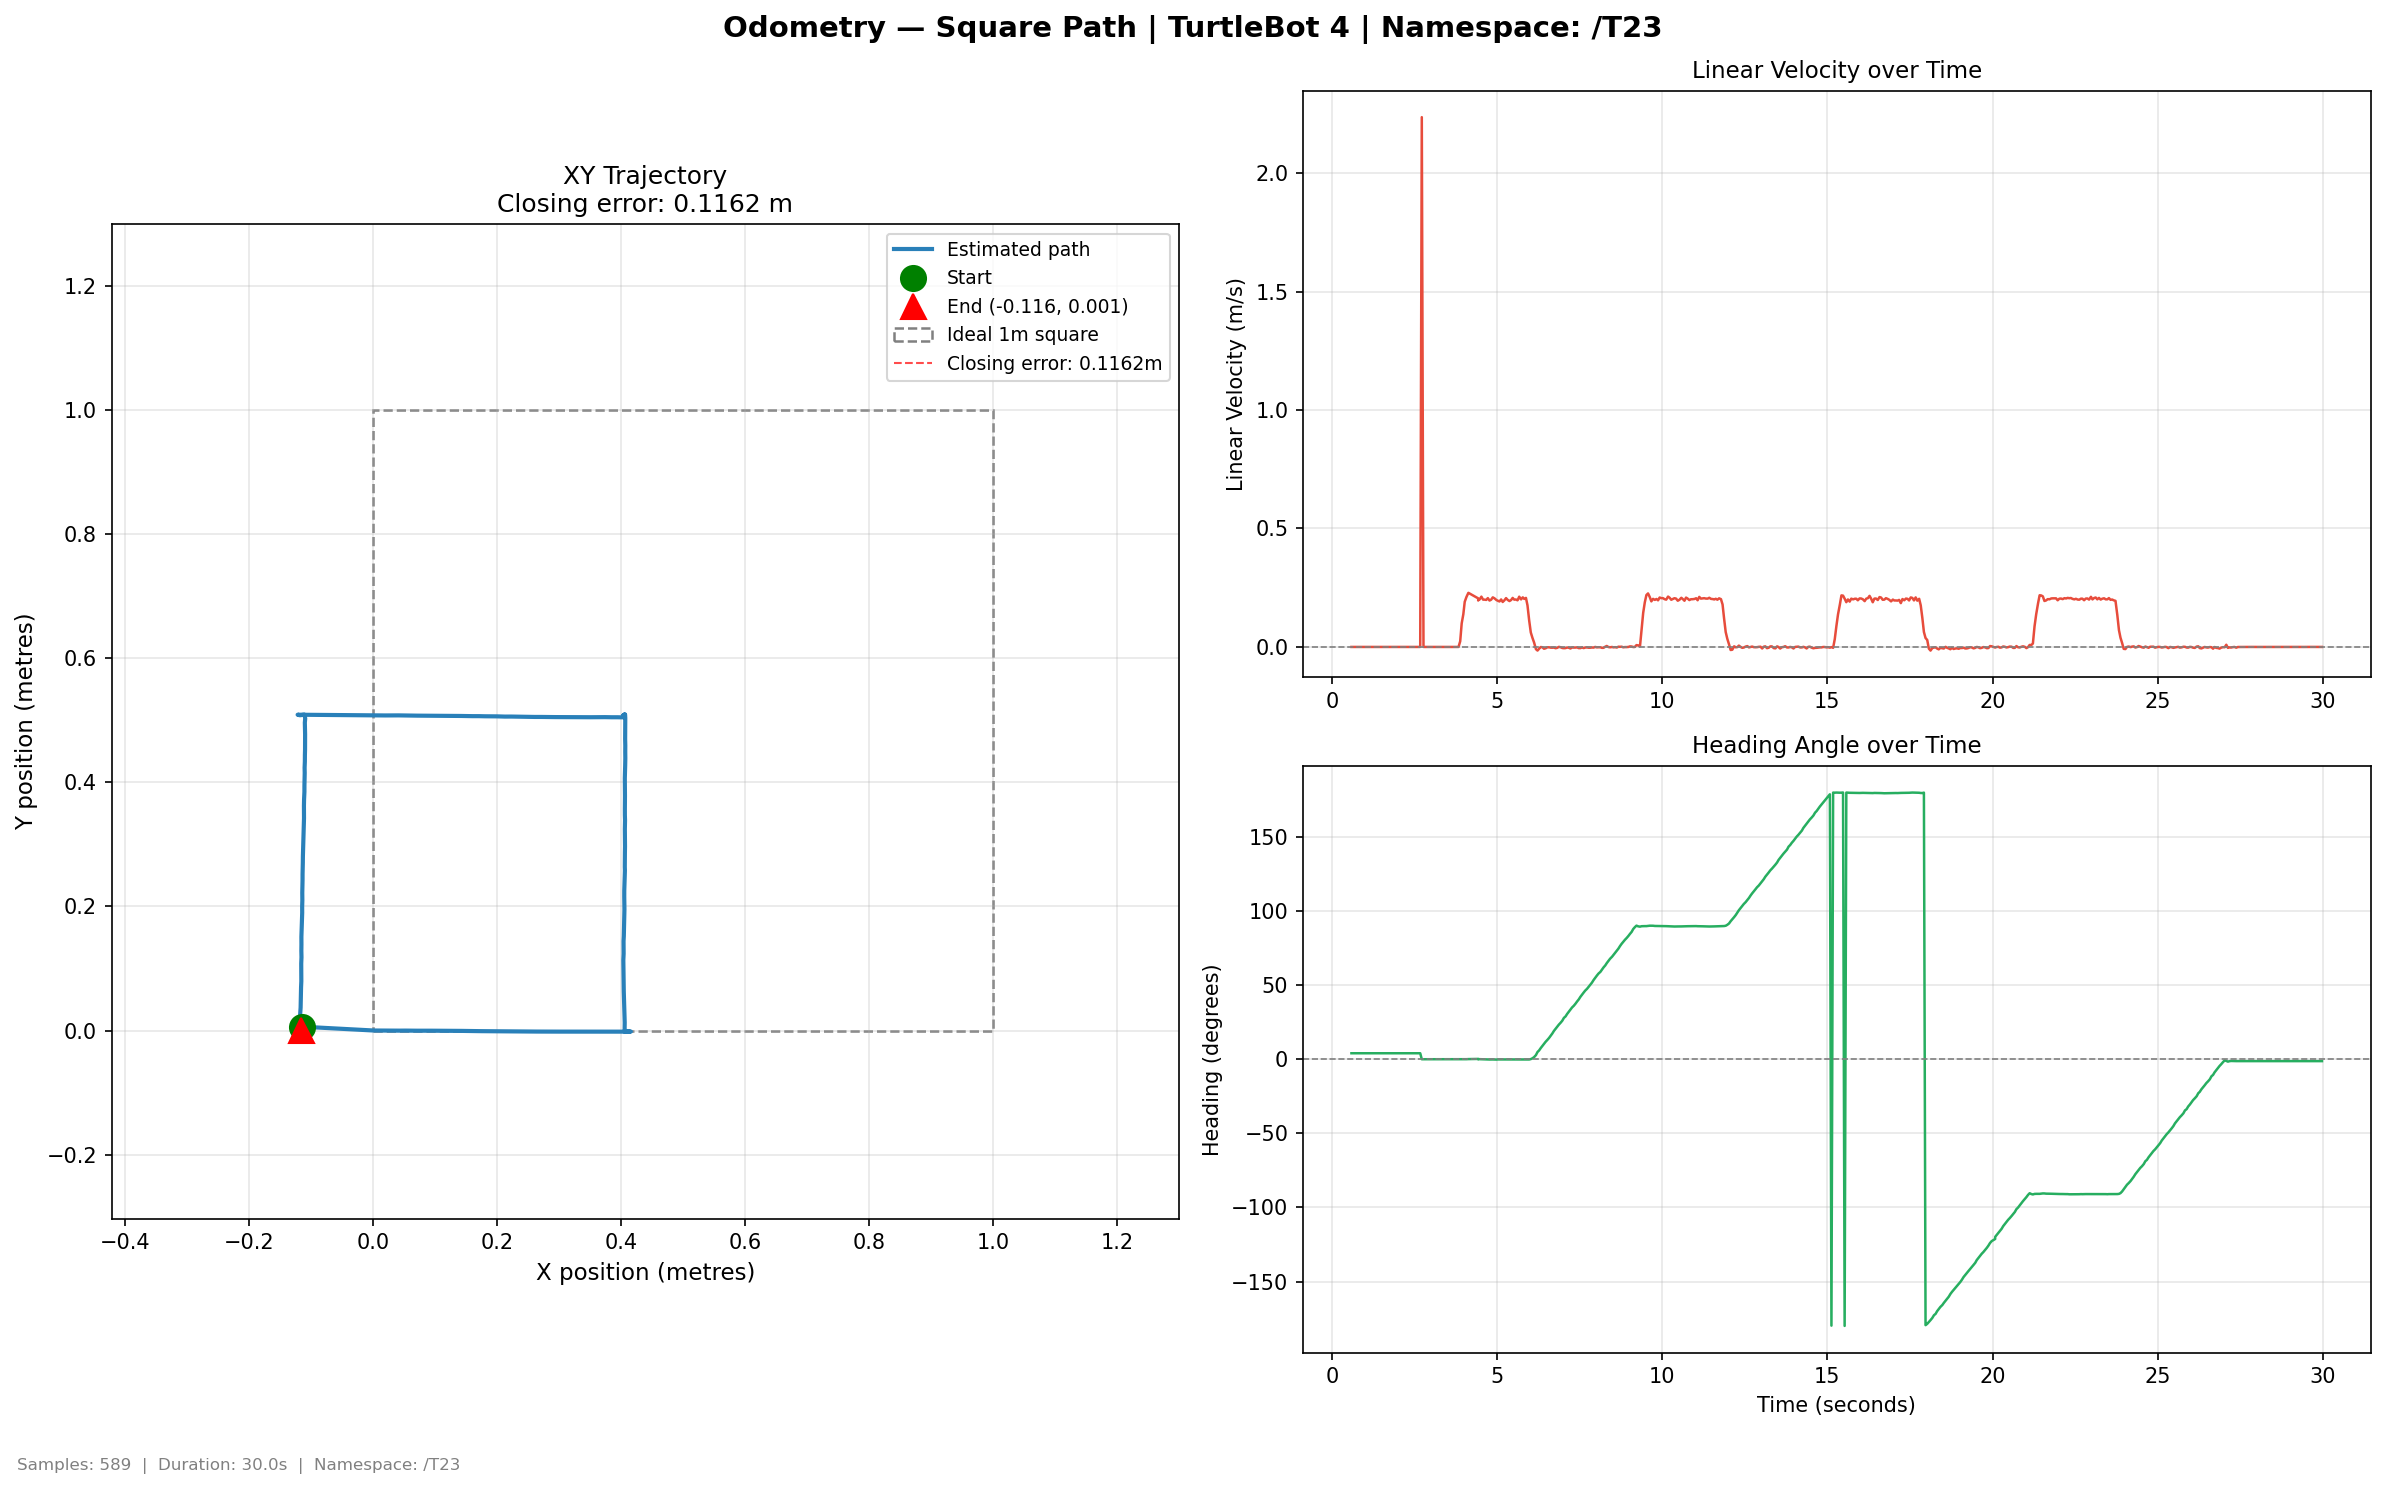

The data file committed next to this chart (first rows):
time, x, y, yaw_deg, vel_lin, vel_ang
0.5926, -0.1138, 0.006187, 4.037, 0.0, 1e-06
0.6318, -0.1138, 0.006187, 4.037, 0.0, 0.0
0.6842, -0.1138, 0.006187, 4.037, 0.0, -0.0
0.7253, -0.1138, 0.006187, 4.037, 0.0, -0.0
0.7709, -0.1138, 0.006187, 4.037, 0.0, -1e-06
0.8213, -0.1138, 0.006187, 4.037, 0.0, -2e-06
0.8708, -0.1138, 0.006187, 4.037, 0.0, -1e-06
0.922, -0.1138, 0.006187, 4.037, 0.0, -1e-06
0.977, -0.1138, 0.006187, 4.037, 0.0, -0.0
1.025, -0.1138, 0.006187, 4.037, 0.0, -1e-06
1.074, -0.1138, 0.006187, 4.037, 0.0, -1e-06
1.121, -0.1138, 0.006187, 4.037, 0.0, -1e-06
1.171, -0.1138, 0.006187, 4.037, 0.0, -1e-06
1.222, -0.1138, 0.006187, 4.037, 0.0, -1e-06
1.272, -0.1138, 0.006187, 4.037, 0.0, -1e-06
1.322, -0.1138, 0.006187, 4.037, 0.0, -0.0
1.379, -0.1138, 0.006187, 4.037, 0.0, -0.0
1.427, -0.1138, 0.006187, 4.037, 0.0, 0.0
1.472, -0.1138, 0.006187, 4.037, 0.0, -1e-06
1.521, -0.1138, 0.006187, 4.037, 0.0, -0.0
1.571, -0.1138, 0.006187, 4.037, 0.0, 0.0
1.621, -0.1138, 0.006187, 4.037, 0.0, -0.0
1.671, -0.1138, 0.006187, 4.037, 0.0, -0.0
1.722, -0.1138, 0.006187, 4.037, 0.0, 0.0
1.778, -0.1138, 0.006187, 4.037, 0.0, -1e-06
1.828, -0.1138, 0.006187, 4.037, 0.0, -1e-06
1.876, -0.1138, 0.006187, 4.037, 0.0, -1e-06
1.921, -0.1138, 0.006187, 4.037, 0.0, -1e-06
1.976, -0.1138, 0.006187, 4.037, 0.0, -1e-06
2.021, -0.1138, 0.006187, 4.037, 0.0, -1e-06
2.079, -0.1138, 0.006187, 4.037, 0.0, -0.0
2.123, -0.1138, 0.006187, 4.037, 0.0, -1e-06
2.178, -0.1138, 0.006187, 4.037, 0.0, -0.0
2.226, -0.1138, 0.006187, 4.037, 0.0, -1e-06
2.274, -0.1138, 0.006187, 4.037, 0.0, -1e-06
2.321, -0.1138, 0.006187, 4.037, 0.0, 4e-06
2.381, -0.1138, 0.006187, 4.037, 0.0, -1e-06
2.439, -0.1138, 0.006187, 4.037, 0.0, -1e-06
2.485, -0.1138, 0.006187, 4.037, 0.0, -0.0
2.534, -0.1138, 0.006187, 4.037, 0.0, 1e-06
2.583, -0.1138, 0.006187, 4.037, 0.0, 0.0
2.625, -0.1138, 0.006187, 4.037, 0.0, -0.0
2.675, -0.1138, 0.006187, 4.037, 0.0, 0.0
2.722, 0.0, 0.0, -0.0, 2.236, -1.393
2.774, 0.0, 0.0, 0.0, 0.0, 0.0
2.823, 0.0, 0.0, 0.0, 0.0, 1e-06
2.874, 0.0, 0.0, 0.0, 0.0, 0.0
2.928, 0.0, 0.0, 0.0, 0.0, 0.0
3.037, 0.0, 0.0, 0.0, 0.0, 0.0
3.037, 0.0, 0.0, 0.0, 0.0, 0.0
3.074, 0.0, 0.0, 0.0, 0.0, 0.0
3.123, 0.0, 0.0, 0.0, 0.0, 0.0
3.173, 0.0, 0.0, 0.0, 0.0, 0.0
3.224, 0.0, 0.0, 0.0, 0.0, 1e-06
3.274, 0.0, 0.0, 0.0, 0.0, 0.0
3.327, 0.0, 0.0, 0.0, 0.0, 0.0
3.379, 0.0, 0.0, 0.0, 0.0, 0.0
3.425, 0.0, 0.0, 0.0, 0.0, 0.0
3.478, 0.0, 0.0, 0.0, 0.0, 0.0
3.522, 0.0, 0.0, 0.0, 0.0, 0.0
... 529 more rows
